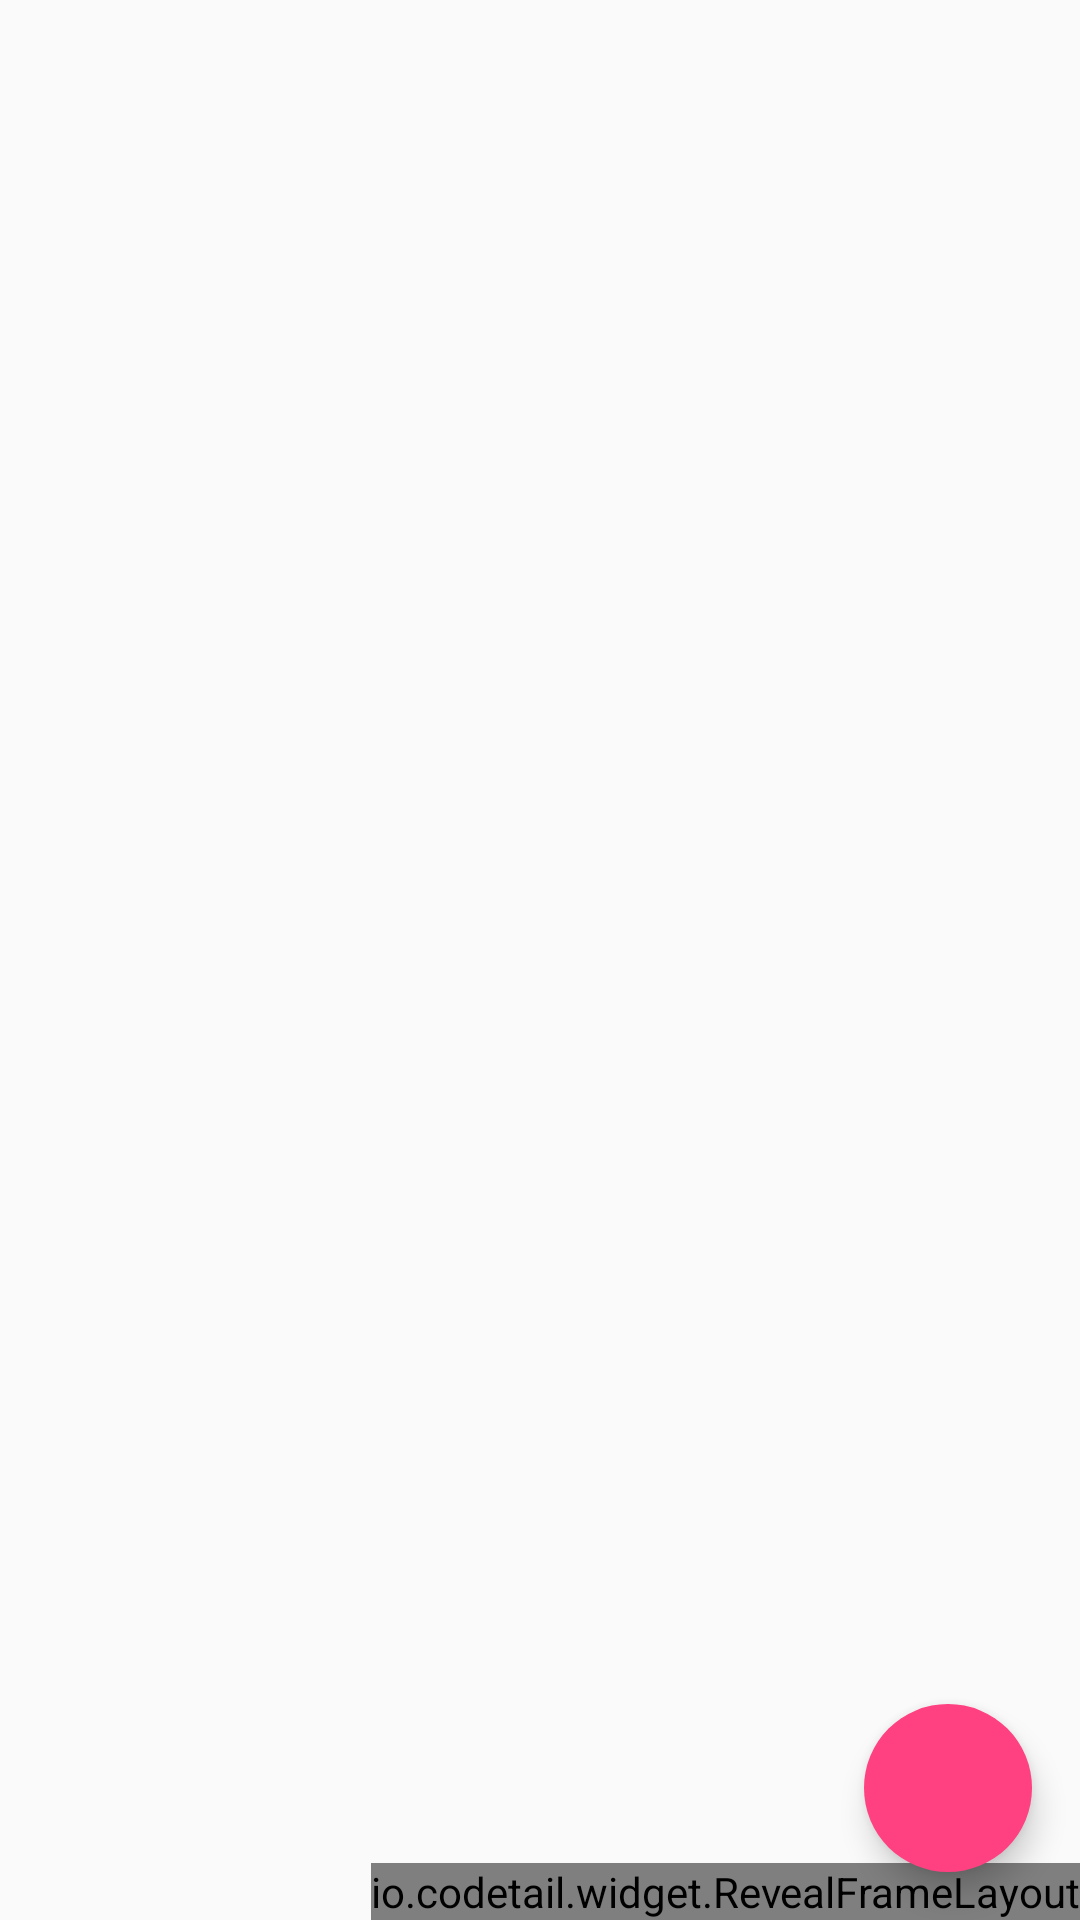

Layout XML and referenced resources for this Android screen:
<!-- AndroidManifest.xml: application theme AppTheme -->
<!-- res/layout/activity_fab_to_card_examples.xml -->
<android.support.design.widget.CoordinatorLayout
    android:id="@+id/main_content"
    xmlns:android="http://schemas.android.com/apk/res/android"
    xmlns:app="http://schemas.android.com/apk/res-auto"
    android:layout_width="match_parent"
    android:layout_height="match_parent"
    android:fitsSystemWindows="true">

    <ScrollView
        android:layout_width="match_parent"
        android:layout_height="match_parent"
        app:layout_behavior="@string/appbar_scrolling_view_behavior">

        
        
        
        
        

        
        
        
        
        
        
        
        
        

        
        
        
        
        
        
        
        
        

        
        
        
        
        
        
        
        
        

        

    </ScrollView>


    <RelativeLayout
        android:layout_width="match_parent"
        android:layout_height="match_parent">

        <View
            android:id="@+id/overlay"
            android:layout_width="match_parent"
            android:layout_height="match_parent"
            android:background="#aaa"
            android:clickable="true"
            android:visibility="gone"/>

        
        <android.support.design.widget.FloatingActionButton
            android:id="@+id/fab"
            android:layout_width="wrap_content"
            android:layout_height="wrap_content"
            android:layout_alignParentBottom="true"
            android:layout_alignParentRight="true"
            android:layout_margin="16dp"
            app:borderWidth="0dp"/>

        
        <io.codetail.widget.RevealFrameLayout
            android:layout_width="wrap_content"
            android:layout_height="wrap_content"
            android:layout_alignParentBottom="true"
            android:layout_alignParentEnd="true">

            <android.support.v7.widget.CardView
                android:id="@+id/sheet"
                android:layout_width="wrap_content"
                android:layout_height="wrap_content"
                android:layout_gravity="end"
                android:layout_margin="16dp"
                android:visibility="invisible"
                app:cardElevation="2dp">


                <ScrollView android:layout_width="wrap_content"
                            android:layout_height="wrap_content">
                    <LinearLayout
                        android:layout_width="240dp"
                        android:layout_height="wrap_content"
                        android:orientation="vertical">

                        <include
                            android:id="@+id/row_1"
                            layout="@layout/part_sheet_list"/>

                        <include
                            android:id="@+id/row_2"
                            layout="@layout/part_sheet_list"/>

                        
                        
                        

                        <include
                            android:id="@+id/row_4"
                            layout="@layout/part_sheet_list"/>

                        <RelativeLayout
                            android:id="@+id/row_5"
                            android:layout_width="match_parent"
                            android:layout_height="wrap_content"
                            android:background="#fff"
                            android:paddingBottom="@dimen/spacing_small"
                            android:paddingLeft="@dimen/spacing"
                            android:paddingRight="@dimen/spacing"
                            android:paddingTop="@dimen/spacing_small">

                            <ImageView
                                android:id="@+id/img_icon"
                                android:layout_width="@dimen/img_thumb"
                                android:layout_height="@dimen/img_thumb"
                                android:background="@android:color/black"
                                android:scaleType="center"
                            />

                            <TextView
                                android:id="@+id/txt_title"
                                android:layout_width="match_parent"
                                android:layout_height="wrap_content"
                                android:layout_centerVertical="true"
                                android:layout_marginLeft="@dimen/spacing"
                                android:layout_toRightOf="@id/img_icon"
                                android:text="Compose New"/>

                        </RelativeLayout>

                    </LinearLayout>

                </ScrollView>

            </android.support.v7.widget.CardView>

        </io.codetail.widget.RevealFrameLayout>
    </RelativeLayout>


</android.support.design.widget.CoordinatorLayout>
<!-- res/layout/part_sheet_list.xml (included above) -->
<?xml version="1.0" encoding="utf-8"?>
<RelativeLayout xmlns:android="http://schemas.android.com/apk/res/android"
                android:layout_width="match_parent"
                android:layout_height="wrap_content"
                android:background="?selectableItemBackground"
                android:clickable="true"
                android:padding="16dp">

    <ImageView
        android:id="@+id/img_icon"
        android:layout_width="55dp"
        android:layout_height="55dp"
        android:scaleType="centerCrop"
        android:src="@drawable/dieta_nav_bar" />

    <TextView
        android:id="@+id/txt_title"
        android:textAppearance="@style/TextAppearance.AppCompat.Body1"
        android:layout_width="match_parent"
        android:layout_height="wrap_content"
        android:layout_centerVertical="true"
        android:layout_marginLeft="10dp"
        android:layout_toRightOf="@id/img_icon"
        android:text="Doraemon" />

</RelativeLayout>
<!-- resources referenced by this layout -->
<resources>
  <dimen name="img_thumb">40dp</dimen>
  <dimen name="spacing">16dp</dimen>
  <dimen name="spacing_small">8dp</dimen>
  <!-- drawable dieta_nav_bar: png bitmap (drawable, 1201 bytes) -->
  <style name="AppTheme" parent="Theme.AppCompat.Light.DarkActionBar">
          
          <item name="colorPrimary">@color/colorPrimary</item>
          <item name="colorPrimaryDark">@color/colorPrimaryDark</item>
          <item name="colorAccent">@color/colorAccent</item>
      </style>
  <color name="colorPrimary">#3F51B5</color>
  <color name="colorPrimaryDark">#303F9F</color>
  <color name="colorAccent">#FF4081</color>
</resources>
